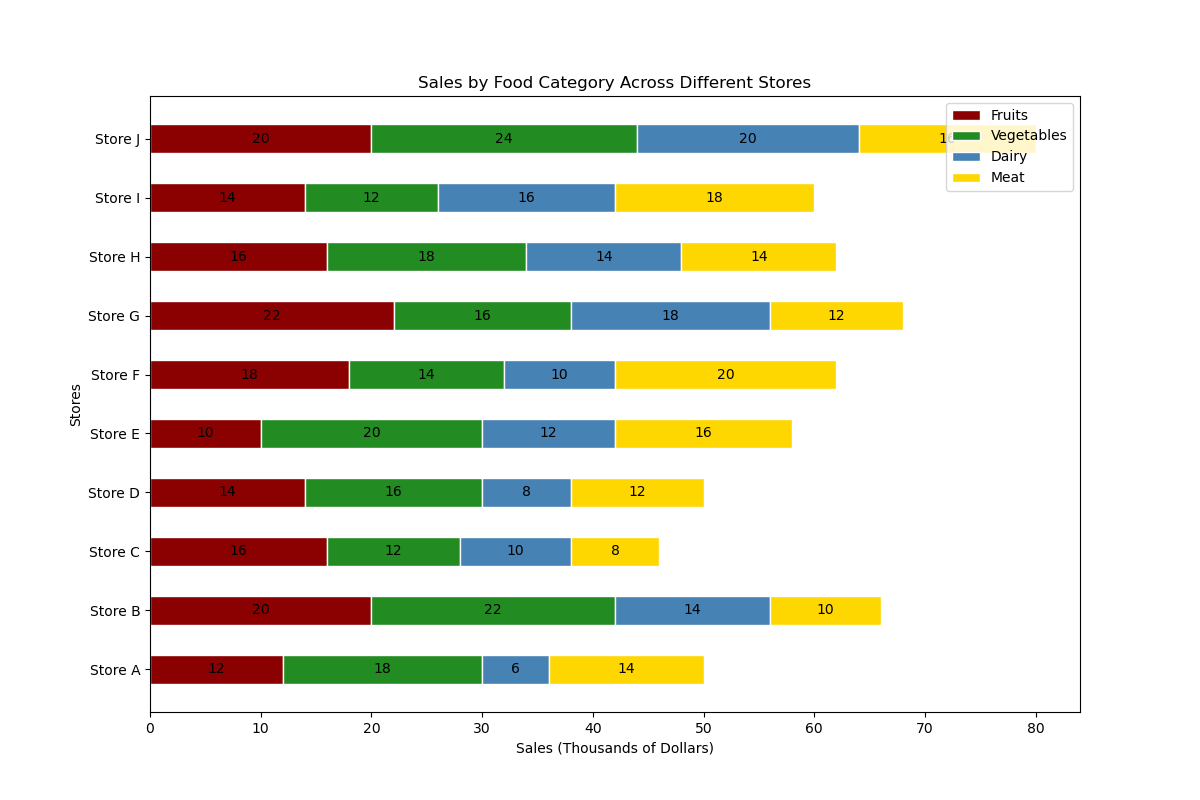

Values plotted in this chart, from the file beside it:
Stores, Fruits, Vegetables, Dairy, Meat
Store A, 12, 18, 6, 14
Store B, 20, 22, 14, 10
Store C, 16, 12, 10, 8
Store D, 14, 16, 8, 12
Store E, 10, 20, 12, 16
Store F, 18, 14, 10, 20
Store G, 22, 16, 18, 12
Store H, 16, 18, 14, 14
Store I, 14, 12, 16, 18
Store J, 20, 24, 20, 16
